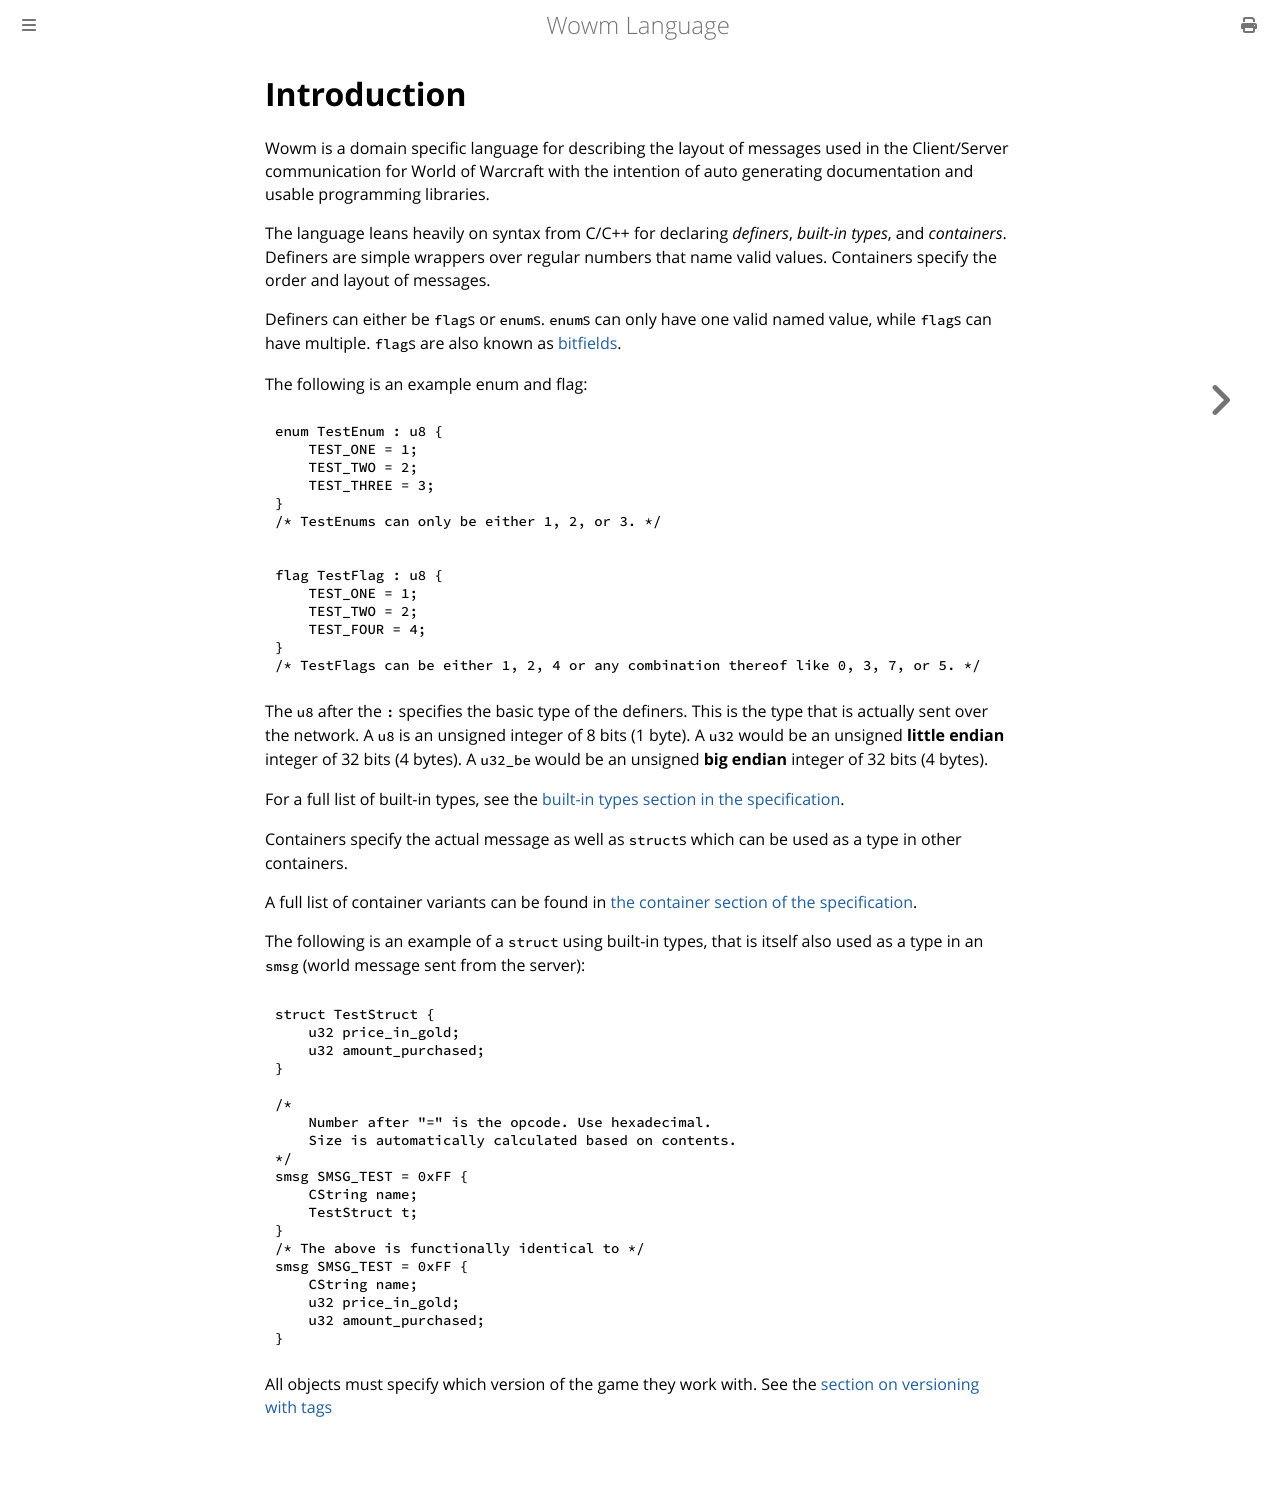

repository: gtker/wow_messages · page: introduction.html · generator: mdbook

# Introduction

Wowm is a domain specific language for describing the layout of messages used in the Client/Server communication for World of Warcraft with the intention of auto generating documentation and usable programming libraries.

The language leans heavily on syntax from C/C++ for declaring _definers_, _built-in types_, and _containers_.
Definers are simple wrappers over regular numbers that name valid values.
Containers specify the order and layout of messages.

Definers can either be `flag`s or `enum`s.
`enum`s can only have one valid named value, while `flag`s can have multiple.
`flag`s are also known as [bitfields](https://en.wikipedia.org/wiki/Bit_field).

The following is an example enum and flag:
```rust,ignore
enum TestEnum : u8 {
    TEST_ONE = 1;
    TEST_TWO = 2;
    TEST_THREE = 3;
}
/* TestEnums can only be either 1, 2, or 3. */


flag TestFlag : u8 {
    TEST_ONE = 1;
    TEST_TWO = 2;
    TEST_FOUR = 4;
}
/* TestFlags can be either 1, 2, 4 or any combination thereof like 0, 3, 7, or 5. */
```
The `u8` after the `:` specifies the basic type of the definers.
This is the type that is actually sent over the network.
A `u8` is an unsigned integer of 8 bits (1 byte).
A `u32` would be an unsigned **little endian** integer of 32 bits (4 bytes).
A `u32_be` would be an unsigned **big endian** integer of 32 bits (4 bytes).

For a full list of built-in types, see the [built-in types section in the specification](spec/lang-spec.md#built-in-types).

Containers specify the actual message as well as `struct`s which can be used as a type in other containers.

A full list of container variants can be found in [the container section of the specification](spec/lang-spec.md#container).

The following is an example of a `struct` using built-in types, that is itself also used as a type in an `smsg` (world message sent from the server):
```rust,ignore
struct TestStruct {
    u32 price_in_gold;
    u32 amount_purchased;
}

/* 
    Number after "=" is the opcode. Use hexadecimal.
    Size is automatically calculated based on contents.
*/
smsg SMSG_TEST = 0xFF {
    CString name;
    TestStruct t;
}
/* The above is functionally identical to */
smsg SMSG_TEST = 0xFF {
    CString name;
    u32 price_in_gold;
    u32 amount_purchased;
}
```

All objects must specify which version of the game they work with.
See the [section on versioning with tags](versioning-with-tags.md)
